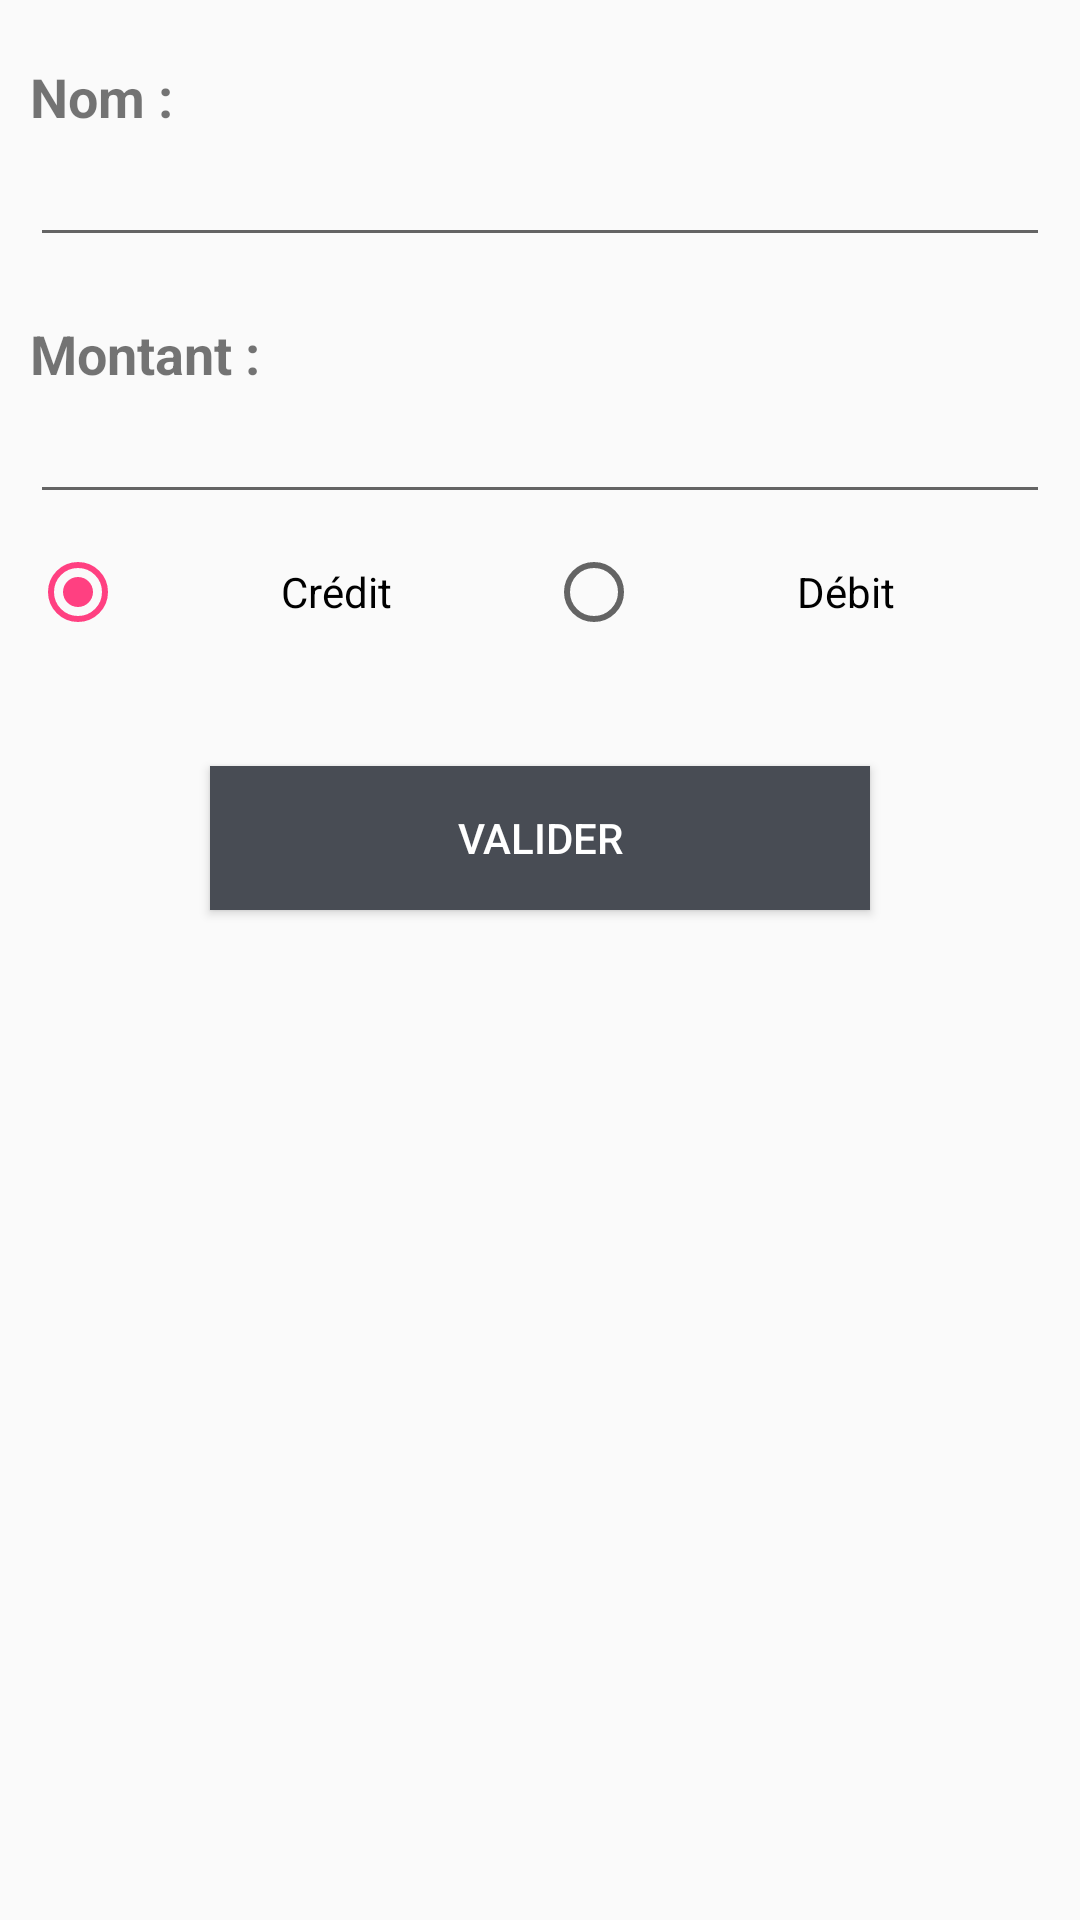

The Android layout XML behind this screen, and the referenced resources:
<!-- AndroidManifest.xml: application theme AppTheme -->
<!-- res/layout/fragment_fragment_three.xml -->
<?xml version="1.0" encoding="utf-8"?>

<FrameLayout xmlns:android="http://schemas.android.com/apk/res/android"
    xmlns:tools="http://schemas.android.com/tools"
    android:layout_width="match_parent"
    android:layout_height="match_parent"
    tools:context=".FragmentThree">

    

    <LinearLayout
        android:layout_width="match_parent"
        android:layout_height="match_parent"
        android:orientation="vertical">

        <TextView
            android:id="@+id/textView4"
            android:layout_width="match_parent"
            android:layout_height="wrap_content"
            android:layout_marginLeft="10dp"
            android:layout_marginTop="20dp"
            android:text="Nom :"
            android:textSize="18sp"
            android:textStyle="bold" />

        <EditText
            android:id="@+id/nomMontant"
            android:layout_width="match_parent"
            android:layout_height="wrap_content"
            android:layout_marginLeft="10dp"
            android:layout_marginRight="10dp"
            android:ems="10"
            android:inputType="text" />

        <TextView
            android:id="@+id/textView3"
            android:layout_width="match_parent"
            android:layout_height="wrap_content"
            android:layout_marginLeft="10dp"
            android:layout_marginTop="20dp"
            android:text="Montant :"
            android:textSize="18sp"
            android:textStyle="bold" />

        <EditText
            android:id="@+id/montant"
            android:layout_width="match_parent"
            android:layout_height="wrap_content"
            android:layout_marginLeft="10dp"
            android:layout_marginRight="10dp"
            android:ems="10"
            android:inputType="number" />

        <RadioGroup
            android:layout_width="match_parent"
            android:layout_height="54dp"
            android:layout_marginLeft="10dp"
            android:layout_marginRight="10dp"
            android:layout_marginTop="10dp"
            android:checkedButton="@+id/rbCredit"
            android:orientation="horizontal">

            <RadioButton
                android:id="@+id/rbCredit"
                android:layout_width="wrap_content"
                android:layout_height="wrap_content"
                android:layout_weight="1"
                android:gravity="center_vertical|center_horizontal"
                android:text="Crédit" />

            <RadioButton
                android:id="@+id/rbDebit"
                android:layout_width="wrap_content"
                android:layout_height="wrap_content"
                android:layout_weight="1"
                android:gravity="center_vertical|center_horizontal"
                android:text="Débit" />
        </RadioGroup>

        <Button
            android:id="@+id/validerMontant"
            android:layout_width="match_parent"
            android:layout_height="wrap_content"
            android:layout_marginLeft="70dp"
            android:layout_marginRight="70dp"
            android:layout_marginTop="20dp"
            android:background="?attr/actionModeSplitBackground"
            android:text="Valider"
            android:textColor="@android:color/background_light" />
    </LinearLayout>
</FrameLayout>
<!-- resources referenced by this layout -->
<resources>
  <style name="AppTheme" parent="Theme.AppCompat.Light.NoActionBar">
          
          <item name="colorPrimary">@color/colorPrimary</item>
          <item name="colorPrimaryDark">@color/colorPrimaryDark</item>
          <item name="colorAccent">@color/colorAccent</item>
      </style>
  <color name="colorPrimary">#3F51B5</color>
  <color name="colorPrimaryDark">#484c54</color>
  <color name="colorAccent">#FF4081</color>
</resources>
